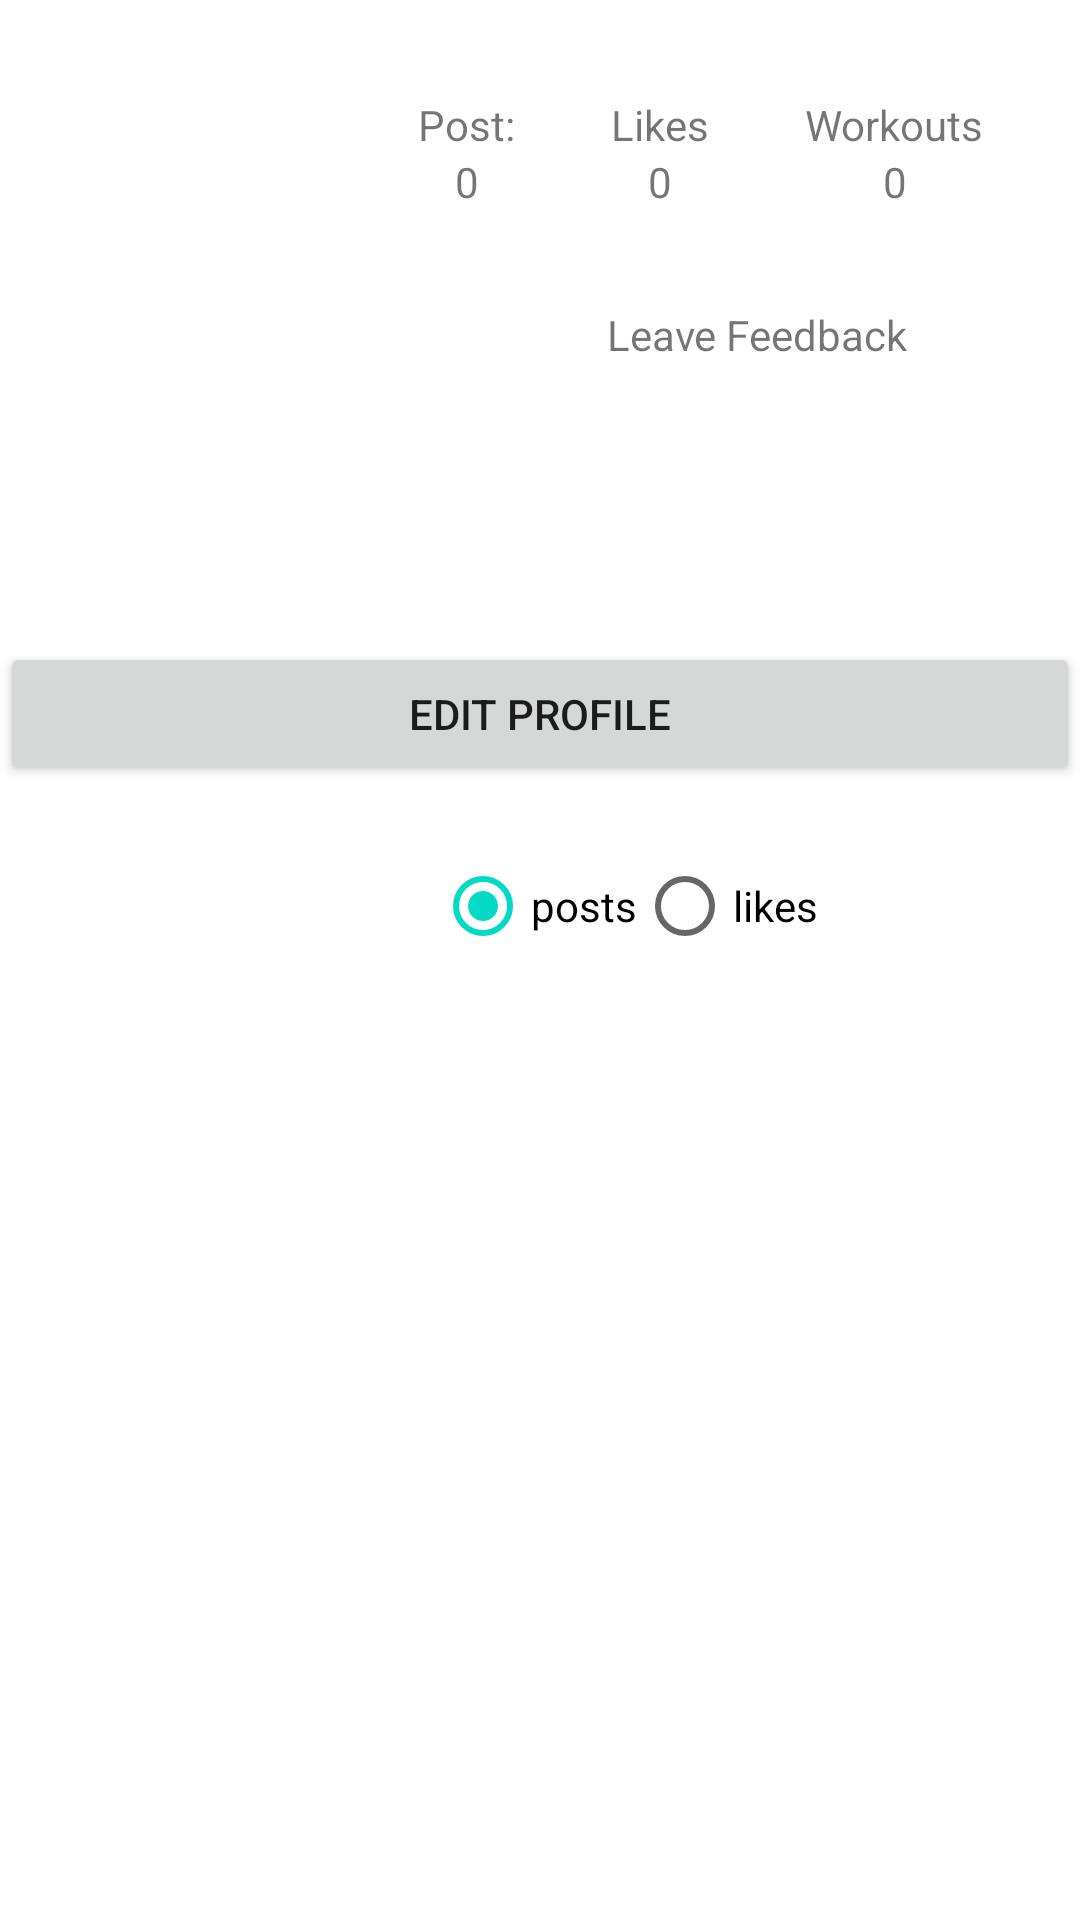

The Android layout XML behind this screen, and the referenced resources:
<!-- AndroidManifest.xml: application theme Theme.Fitbook -->
<!-- res/layout/fragment_my_profile.xml -->
<?xml version="1.0" encoding="utf-8"?>
<ScrollView xmlns:android="http://schemas.android.com/apk/res/android"
    xmlns:app="http://schemas.android.com/apk/res-auto"
    xmlns:tools="http://schemas.android.com/tools"
    android:id="@+id/frameLayout"
    android:layout_width="match_parent"
    android:layout_height="match_parent"
    android:isScrollContainer="true"
    tools:context=".fragments.MyProfileFragment">

    <androidx.constraintlayout.widget.ConstraintLayout
        android:id="@+id/myProfileFragment"
        android:layout_width="match_parent"
        android:layout_height="match_parent"
        android:isScrollContainer="true"
        android:scrollbars="horizontal"
        tools:context=".fragments.MyProfileFragment">
    <GridView
        android:id="@+id/gridOfImage"
        android:layout_width="match_parent"
        android:layout_height="match_parent"
        android:numColumns="3"
        app:layout_constraintBottom_toBottomOf="parent"
        app:layout_constraintEnd_toEndOf="parent"
        app:layout_constraintStart_toStartOf="parent"
        app:layout_constraintTop_toBottomOf="@+id/radioButtons"
        app:layout_constraintVertical_bias="0.31" />

    <ImageView
        android:id="@+id/profilePic"
        android:layout_width="150dp"
        android:layout_height="150dp"
        android:foreground="@drawable/rounded"
        android:layout_marginTop="32dp"
        app:layout_constraintEnd_toStartOf="@+id/postNum"
        app:layout_constraintStart_toStartOf="parent"
        app:layout_constraintTop_toTopOf="parent"
        tools:src="@tools:sample/avatars" />

    <TextView
        android:id="@+id/postNum"
        android:layout_width="wrap_content"
        android:layout_height="wrap_content"
        android:layout_marginEnd="32dp"
        android:text="Post:"
        app:layout_constraintBaseline_toBaselineOf="@+id/likesNum"
        app:layout_constraintEnd_toStartOf="@+id/likesNum" />

    <TextView
        android:id="@+id/likesNum"
        android:layout_width="wrap_content"
        android:layout_height="wrap_content"
        android:layout_marginEnd="32dp"
        android:text="Likes"
        app:layout_constraintBaseline_toBaselineOf="@+id/workoutNum"
        app:layout_constraintEnd_toStartOf="@+id/workoutNum" />

    <TextView
        android:id="@+id/workoutNum"
        android:layout_width="wrap_content"
        android:layout_height="wrap_content"
        android:layout_marginTop="32dp"
        android:layout_marginEnd="32dp"
        android:text="Workouts"
        app:layout_constraintEnd_toEndOf="parent"
        app:layout_constraintTop_toTopOf="parent" />

    <TextView
        android:id="@+id/numPost"
        android:layout_width="wrap_content"
        android:layout_height="wrap_content"
        android:text="0"
        app:layout_constraintEnd_toEndOf="@+id/postNum"
        app:layout_constraintStart_toStartOf="@+id/postNum"
        app:layout_constraintTop_toBottomOf="@+id/postNum" />

    <TextView
        android:id="@+id/numLikes"
        android:layout_width="wrap_content"
        android:layout_height="wrap_content"
        android:text="0"
        app:layout_constraintEnd_toEndOf="@+id/likesNum"
        app:layout_constraintStart_toStartOf="@+id/likesNum"
        app:layout_constraintTop_toBottomOf="@+id/likesNum" />

    <TextView
        android:id="@+id/numWorkouts"
        android:layout_width="wrap_content"
        android:layout_height="wrap_content"
        android:text="0"
        app:layout_constraintEnd_toEndOf="@+id/workoutNum"
        app:layout_constraintStart_toStartOf="@+id/workoutNum"
        app:layout_constraintTop_toBottomOf="@+id/workoutNum" />

    <Button
        android:id="@+id/editButton"
        android:layout_width="match_parent"
        android:layout_height="wrap_content"
        android:layout_marginTop="32dp"
        android:text="Edit Profile"
        app:layout_constraintEnd_toEndOf="parent"
        app:layout_constraintStart_toStartOf="parent"
        app:layout_constraintTop_toBottomOf="@+id/profilePic" />


        <RadioGroup
            android:id="@+id/radioButtons"
            android:layout_width="match_parent"
            android:layout_height="wrap_content"
            android:layout_marginTop="16dp"
            android:layout_marginBottom="32dp"
            android:paddingStart="145dp"
            android:orientation="horizontal"
            app:layout_constraintBottom_toBottomOf="@+id/gridOfImage"
            app:layout_constraintEnd_toEndOf="parent"
            app:layout_constraintStart_toStartOf="parent"
            app:layout_constraintTop_toBottomOf="@+id/editButton">

            <RadioButton
                android:id="@+id/radio_posts"
                android:layout_width="wrap_content"
                android:layout_height="wrap_content"
                android:checked="true"
                android:layout_gravity="left"
                android:text="posts" />

            <RadioButton
                android:id="@+id/radio_likes"
                android:layout_width="wrap_content"
                android:layout_height="wrap_content"
                android:layout_gravity="right"
                android:text="likes" />

        </RadioGroup>

        <TextView
            android:id="@+id/feedBack"
            android:layout_width="wrap_content"
            android:layout_height="wrap_content"
            android:layout_marginTop="32dp"
            android:text="Leave Feedback"
            app:layout_constraintEnd_toEndOf="parent"
            app:layout_constraintStart_toEndOf="@+id/profilePic"
            app:layout_constraintTop_toBottomOf="@+id/numLikes" />

    </androidx.constraintlayout.widget.ConstraintLayout>
</ScrollView>
<!-- resources referenced by this layout -->
<resources>
  <!-- drawable rounded (drawable) -->
  <?xml version="1.0" encoding="UTF-8"?>
  <shape xmlns:android="http://schemas.android.com/apk/res/android"
      android:innerRadiusRatio="2"
      android:shape="ring"
      android:thicknessRatio="1"
      android:useLevel="false">
      <gradient
          android:type="radial"
          android:gradientRadius="8dp"
          android:endColor="@color/white"
          />
  </shape>
  
  
  
  <style name="Theme.Fitbook" parent="Theme.MaterialComponents.DayNight.DarkActionBar">
          
          <item name="colorPrimary">@color/purple_500</item>
          <item name="colorPrimaryVariant">@color/purple_700</item>
          <item name="colorOnPrimary">@color/white</item>
          
          <item name="colorSecondary">@color/teal_200</item>
          <item name="colorSecondaryVariant">@color/teal_700</item>
          <item name="colorOnSecondary">@color/black</item>
          
          <item name="android:statusBarColor" tools:targetApi="l">?attr/colorPrimaryVariant</item>
          
      </style>
  <!-- not gathered from this repository: default colours our renderer supplied (Android Studio template values) -->
  <color name="purple_500">#FF6200EE</color>
  <color name="purple_700">#FF3700B3</color>
  <color name="teal_200">#FF03DAC5</color>
  <color name="teal_700">#FF018786</color>
  <color name="black">#FF000000</color>
  <color name="white">#FFFFFFFF</color>
</resources>
